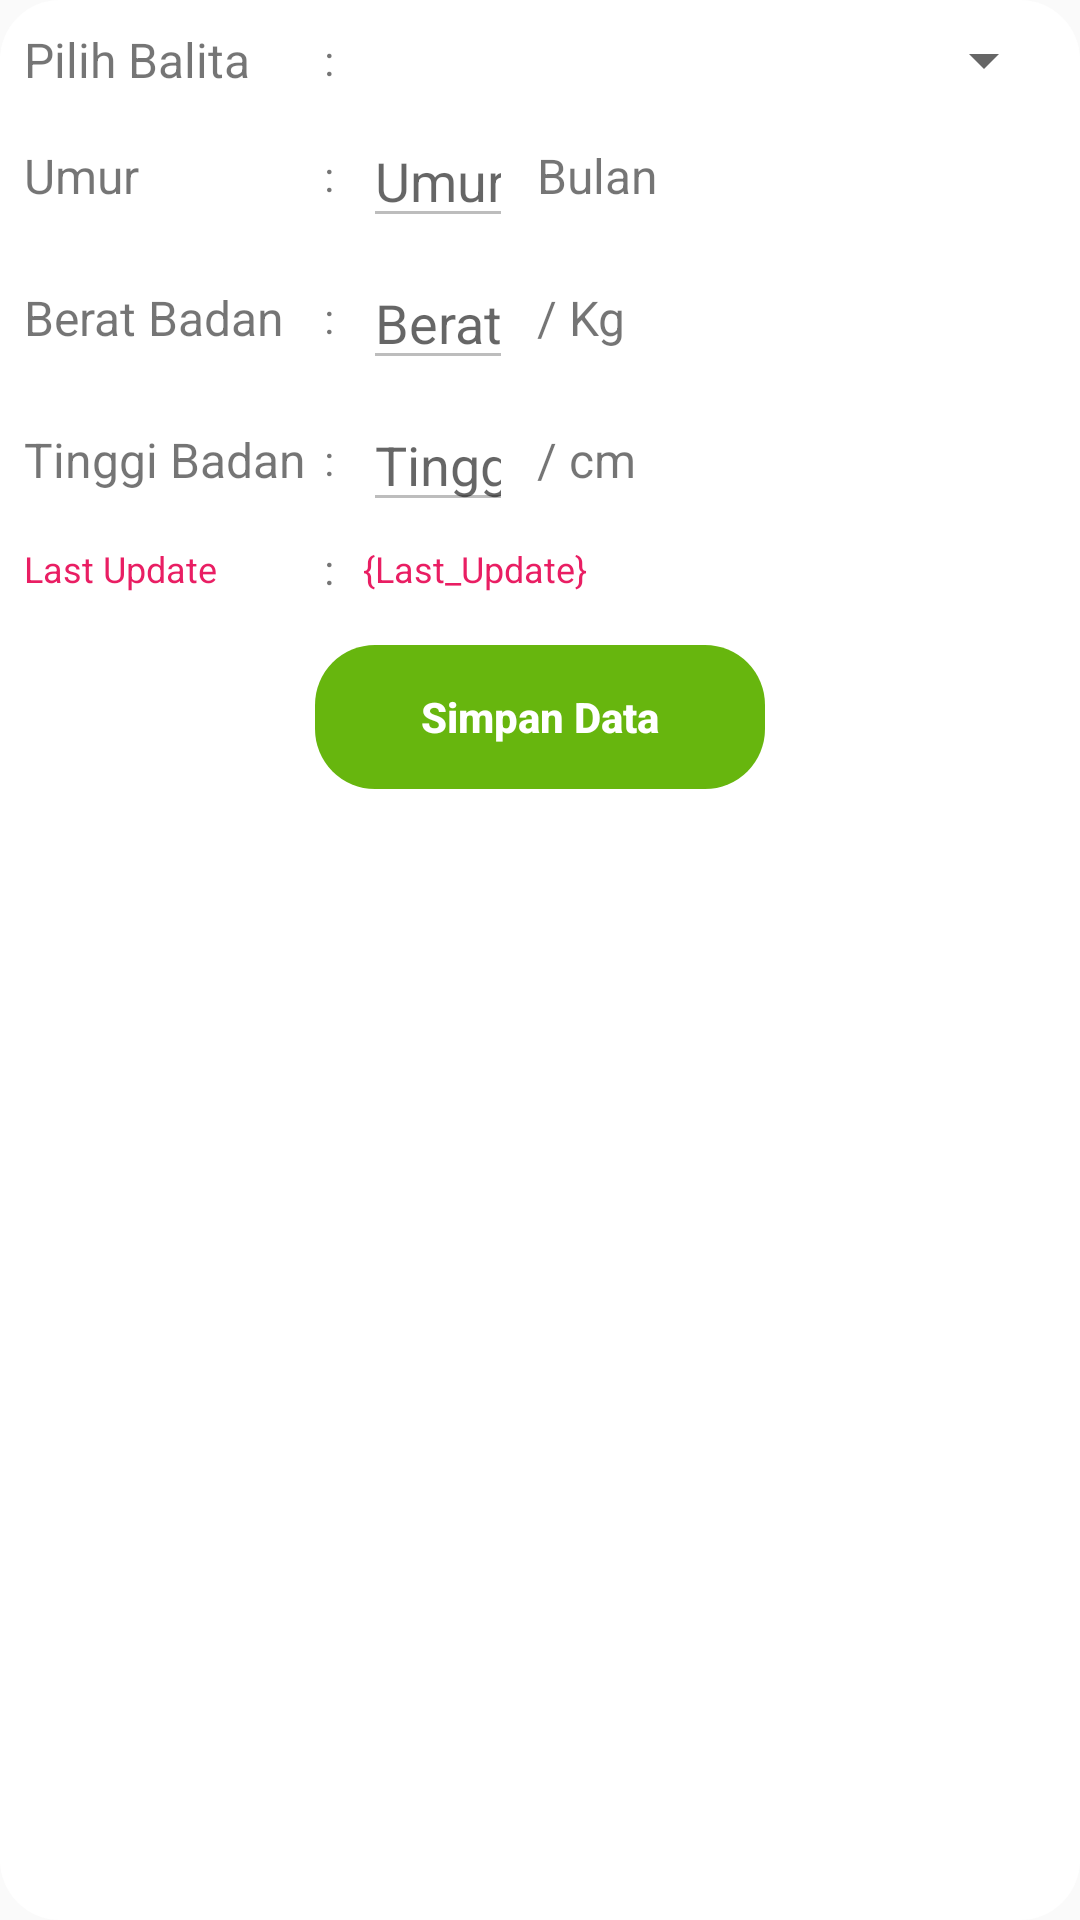

Here is an Android app screen rendered from its layout file. Give the layout XML and the strings, colors and styles it references.
<!-- AndroidManifest.xml: application theme AppTheme -->
<!-- res/layout/gizi_layout.xml -->
<LinearLayout
    android:layout_width="match_parent"
    android:layout_height="match_parent"
    android:orientation="vertical"
    android:background="@drawable/shape_rectangle_white"
    android:padding="5dp"
    xmlns:android="http://schemas.android.com/apk/res/android">
    <LinearLayout
        android:layout_width="match_parent"
        android:layout_height="wrap_content"
        android:gravity="center"
        android:padding="3dp"
        android:orientation="horizontal">
        <TextView
            android:layout_width="100dp"
            android:layout_height="wrap_content"
            android:textSize="16sp"
            android:text="@string/pilih_balita"/>
        <TextView
            android:layout_width="5dp"
            android:layout_height="wrap_content"
            android:text="@string/titikDua"/>
        <Spinner
            android:id="@+id/gSpinner"
            android:layout_width="match_parent"
            android:layout_height="wrap_content"
            android:layout_marginLeft="8dp"></Spinner>
    </LinearLayout>
    <LinearLayout
        android:layout_width="match_parent"
        android:layout_height="wrap_content"
        android:gravity="center"
        android:padding="3dp"
        android:orientation="horizontal">
        <TextView
            android:layout_width="100dp"
            android:layout_height="wrap_content"
            android:text="Umur "
            android:textSize="16sp"/>
        <TextView
            android:layout_width="5dp"
            android:layout_height="wrap_content"
            android:text="@string/titikDua"/>
        <EditText
            android:id="@+id/gUmur"
            android:layout_width="50dp"
            android:layout_height="wrap_content"
            android:hint="Umur Balita (Bulan)"
            android:ems="10"
            android:enabled="false"
            android:textColor="@color/colorBlack"
            android:inputType="text"
            android:layout_marginLeft="8dp"/>
        <TextView
            android:layout_width="match_parent"
            android:layout_height="wrap_content"
            android:textSize="16sp"
            android:text="  Bulan"/>
    </LinearLayout>
    <LinearLayout
        android:layout_width="match_parent"
        android:layout_height="wrap_content"
        android:gravity="center"
        android:padding="3dp"
        android:orientation="horizontal">
        <TextView
            android:layout_width="100dp"
            android:layout_height="wrap_content"
            android:text="Berat Badan"
            android:textSize="16sp"/>
        <TextView
            android:layout_width="5dp"
            android:layout_height="wrap_content"
            android:text="@string/titikDua"/>
        <EditText
            android:id="@+id/gBeratBadan"
            android:layout_width="50dp"
            android:layout_height="wrap_content"
            android:hint="Berat Badan (Kg)"
            android:ems="10"
            android:enabled="false"
            android:textColor="@color/colorBlack"
            android:inputType="numberDecimal"
            android:layout_marginLeft="8dp"/>
        <TextView
            android:layout_width="match_parent"
            android:layout_height="wrap_content"
            android:textSize="16sp"
            android:text="  / Kg"/>
    </LinearLayout>
    <LinearLayout
        android:layout_width="match_parent"
        android:layout_height="wrap_content"
        android:gravity="center"
        android:padding="3dp"
        android:orientation="horizontal">
        <TextView
            android:layout_width="100dp"
            android:layout_height="wrap_content"
            android:text="Tinggi Badan "
            android:textSize="16sp"/>
        <TextView
            android:layout_width="5dp"
            android:layout_height="wrap_content"
            android:text="@string/titikDua"/>
        <EditText
            android:id="@+id/gTinggiBadan"
            android:layout_width="50dp"
            android:layout_height="wrap_content"
            android:hint="Tinggi Badan (cm)"
            android:ems="10"
            android:textColor="@color/colorBlack"
            android:enabled="false"
            android:inputType="number"
            android:layout_marginLeft="8dp"/>
        <TextView
            android:layout_width="match_parent"
            android:layout_height="wrap_content"
            android:textSize="16sp"
            android:text="  / cm"/>
    </LinearLayout>
    <LinearLayout
        android:layout_width="match_parent"
        android:layout_height="wrap_content"
        android:gravity="center"
        android:padding="3dp"
        android:orientation="horizontal">
        <TextView
            android:textColor="@color/colorRed"
            android:layout_width="100dp"
            android:layout_height="wrap_content"
            android:text="Last Update "
            android:textSize="12sp"/>
        <TextView
            android:layout_width="5dp"
            android:layout_height="wrap_content"
            android:text="@string/titikDua"/>
        <TextView
            android:id="@+id/gUpdate"
            android:layout_width="match_parent"
            android:layout_height="wrap_content"
            android:text="{Last_Update}"
            android:ems="10"
            android:textSize="12sp"
            android:textColor="@color/colorRed"
            android:enabled="false"
            android:layout_marginLeft="8dp"/>
    </LinearLayout>
    <LinearLayout
        android:layout_width="match_parent"
        android:layout_height="wrap_content"
        android:padding="5dp"
        android:orientation="vertical">
        <Button
            android:clickable="true"
            android:enabled="false"
            android:id="@+id/gSubmit"
            android:layout_width="150dp"
            android:layout_height="wrap_content"
            android:text="Simpan Data"
            android:textAllCaps="false"
            android:textStyle="bold"
            android:background="@drawable/shape_rectangle_green"
            android:textColor="#FFF"
            android:layout_marginTop="8dp"
            android:layout_marginBottom="4dp"
            android:layout_gravity="center"/>
    </LinearLayout>
</LinearLayout>
<!-- resources referenced by this layout -->
<resources>
  <color name="colorBlack">#000000</color>
  <color name="colorRed">#E91E63</color>
  <!-- drawable shape_rectangle_green (drawable) -->
  <?xml version="1.0" encoding="utf-8"?>
  <shape xmlns:android="http://schemas.android.com/apk/res/android"
      android:shape="rectangle">
  
      <solid android:color="#67B60E"/>
  
      <corners android:radius="20dp"/>
  
  </shape>
  <!-- drawable shape_rectangle_white (drawable) -->
  <?xml version="1.0" encoding="utf-8"?>
  <shape xmlns:android="http://schemas.android.com/apk/res/android"
      android:shape="rectangle">
  
      <solid android:color="@color/colorBg"/>
  
      <corners android:radius="20dp"/>
  
  </shape>
  <string name="pilih_balita">Pilih Balita</string>
  <string name="titikDua">:</string>
  <style name="AppTheme" parent="Theme.AppCompat.Light.DarkActionBar">
          
          <item name="colorPrimary">@color/colorPrimary</item>
          <item name="colorPrimaryDark">@color/colorPrimaryDark</item>
          <item name="colorAccent">@color/colorAccent</item>
      </style>
  <color name="colorBg">#ffffff</color>
  <color name="colorPrimary">#79d70f</color>
  <color name="colorPrimaryDark">#67B60E</color>
  <color name="colorAccent">#03DAC5</color>
</resources>
